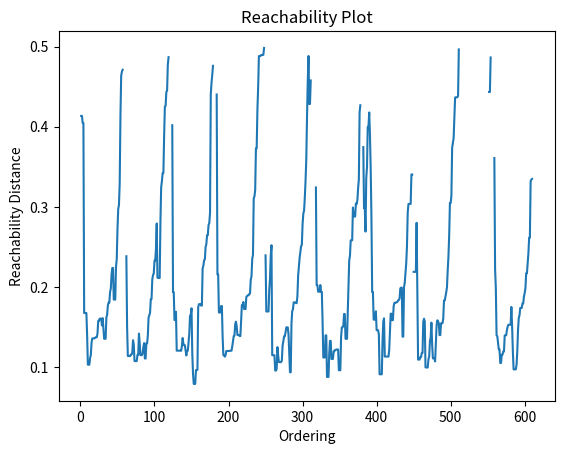
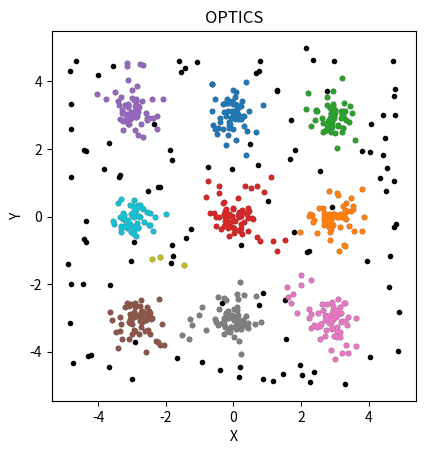

The script that saved these images, in order:
import numpy as np
import matplotlib.pyplot as plt

def main():

    # Generate data.
    np.random.seed(0)
    data = np.random.uniform(low=-5, high=5, size=(200,2))
    cov = np.array([[0.1,0],[0,0.1]])
    for i in range(3):
        for j in range(3):
            data = np.concatenate((data, np.random.multivariate_normal(np.array([3-i*3,3-j*3]), cov, 50)))

    # Set parameters.
    eps = 0.5
    minpt = 5

    # Cluster data.
    ordering, reach_dist = optics(data, eps, minpt)
    reach_dist_order = reach_dist[ordering]

    # Colours.
    colour = ['tab:blue', 'tab:orange', 'tab:green', 'tab:red', 'tab:purple',
              'tab:brown', 'tab:pink', 'tab:gray', 'tab:olive', 'tab:cyan']

    # Plot reachability.
    fig1, ax1 = plt.subplots()
    plt.plot(reach_dist_order)
    ax1.set_xlabel('Ordering')
    ax1.set_ylabel('Reachability Distance')
    ax1.set_title('Reachability Plot')

    # Plot results.
    fig2, ax2 = plt.subplots()
    ax2.scatter(data[:,0], data[:,1], c='k', marker='.')
    c = 0
    idx1 = float('nan')
    idx2 = float('nan')
    for i in range(data.shape[0]):
        if c == len(colour):
            # No more colours.
            break
        if i == data.shape[0]-1:
            # End of data.
            if not np.isnan(reach_dist_order[i]):
                ax2.scatter(data[ordering[idx1:i],0], data[ordering[idx1:i],1], c=colour[c], marker='.')
            break
        if np.isnan(reach_dist_order[i]) and not np.isnan(reach_dist_order[i+1]):
            # Start of cluster.
            idx1 = i+1
        elif not np.isnan(reach_dist_order[i]) and np.isnan(reach_dist_order[i+1]):
            # End of cluster.
            idx2 = i+1
            ax2.scatter(data[ordering[idx1:idx2],0], data[ordering[idx1:idx2],1], c=colour[c], marker='.')
            c += 1
        else:
            pass
    ax2.set_xlabel('X')
    ax2.set_ylabel('Y')
    ax2.set_title('OPTICS')
    ax2.set_aspect('equal')
    plt.show()

    return

def optics(data, eps, minpt):
    """
    data: numpy array with shape (n,m) where n is the number of points and m is the number of dimensions.
    eps: radius of neighbourhood with respect to some point.
    minpt: minimum number of points to form dense region.
    """

    # Number of points.
    n = data.shape[0]

    # Initialise core distance vector.
    core_dist = np.zeros(n)
    core_dist.fill(np.nan)

    # Initialise reachability distance vector.
    reach_dist = np.zeros(n)
    reach_dist.fill(np.nan)

    # Initialise ordering.
    ordering = np.array([], dtype='int')

    # Calculate core distance of points.
    for i in range(n):
        # Calculate distance of other points from this point.
        dist = np.linalg.norm(data-data[i,:], axis=1)
        # Find all neighbours of current point (include current point).
        nb = np.where(dist < eps)[0]
        # Check if number of neighbours is sufficient.
        if nb.shape[0] >= minpt:
            # Sort neighbours according to their distances.
            dist_nb = dist[nb]
            dist_nb_sort = np.sort(dist_nb)
            # Assign minpt-th smallest distance as core distance.
            core_dist[i] = dist_nb_sort[minpt-1]

    # Initialise unprocessed points.
    unprocessed = np.arange(n)

    # Define update function.
    def update(nb, pt):
        nonlocal seed_p
        nonlocal seed_q
        nonlocal data
        nonlocal unprocessed
        nonlocal core_dist
        nonlocal reach_dist

        for k in nb:
            if k in unprocessed:
                # Calculate new reachability distance.
                new_reach_dist = max(core_dist[pt], np.linalg.norm(data[pt,:]-data[k,:]))
                if np.isnan(reach_dist[k]):
                    # Assign reachability distance.
                    reach_dist[k] = new_reach_dist
                    # Add point to priority queue.
                    seed_p = np.append(seed_p, new_reach_dist)
                    seed_q = np.append(seed_q, k)
                else:
                    if new_reach_dist < reach_dist[k]:
                        # Update reachability distance.
                        reach_dist[k] = new_reach_dist
                        # Update point in priority queue.
                        seed_p[np.argwhere(seed_q==k)] = new_reach_dist

    # Iterate unprocessed points.
    while unprocessed.size > 0:
        # Point index of unprocessed point.
        i = unprocessed[0]
        # Mark point as processed and assign to ordering.
        unprocessed = unprocessed[1:]
        ordering = np.append(ordering, i)

        # Calculate distance of other points from this point.
        dist = np.linalg.norm(data-data[i,:], axis=1)
        # Find all neighbours of current point (include current point).
        nb = np.where(dist < eps)[0]

        # Check if number of neighbours is sufficient.
        if nb.shape[0] >= minpt:
            # Initialise priority queue (distances and indices).
            seed_p = np.array([])
            seed_q = np.array([], dtype='int')
            # Update priority queue.
            update(nb, i)

            # Iterate points in priority queue.
            while seed_q.size > 0:
                # Find next point in priority queue.
                idx = np.argwhere(seed_p==np.min(seed_p))[0]
                # Point index of next point in priority queue.
                j = seed_q[idx]
                # Remove point from priority queue.
                seed_p = np.delete(seed_p, idx)
                seed_q = np.delete(seed_q, idx)
                # Mark point as processed and assign to ordered list.
                unprocessed = np.setdiff1d(unprocessed, j)
                ordering = np.append(ordering, j)

                # Calculate distance of other points from this point.
                dist = np.linalg.norm(data-data[j,:], axis=1)
                # Find all neighbours of current point (include current point).
                nb_ = np.where(dist < eps)[0]

                # Check if number of neighbours is sufficient.
                if nb_.shape[0] >= minpt:
                    # Update priority queue.
                    update(nb_, j)

    return ordering, reach_dist

main()
